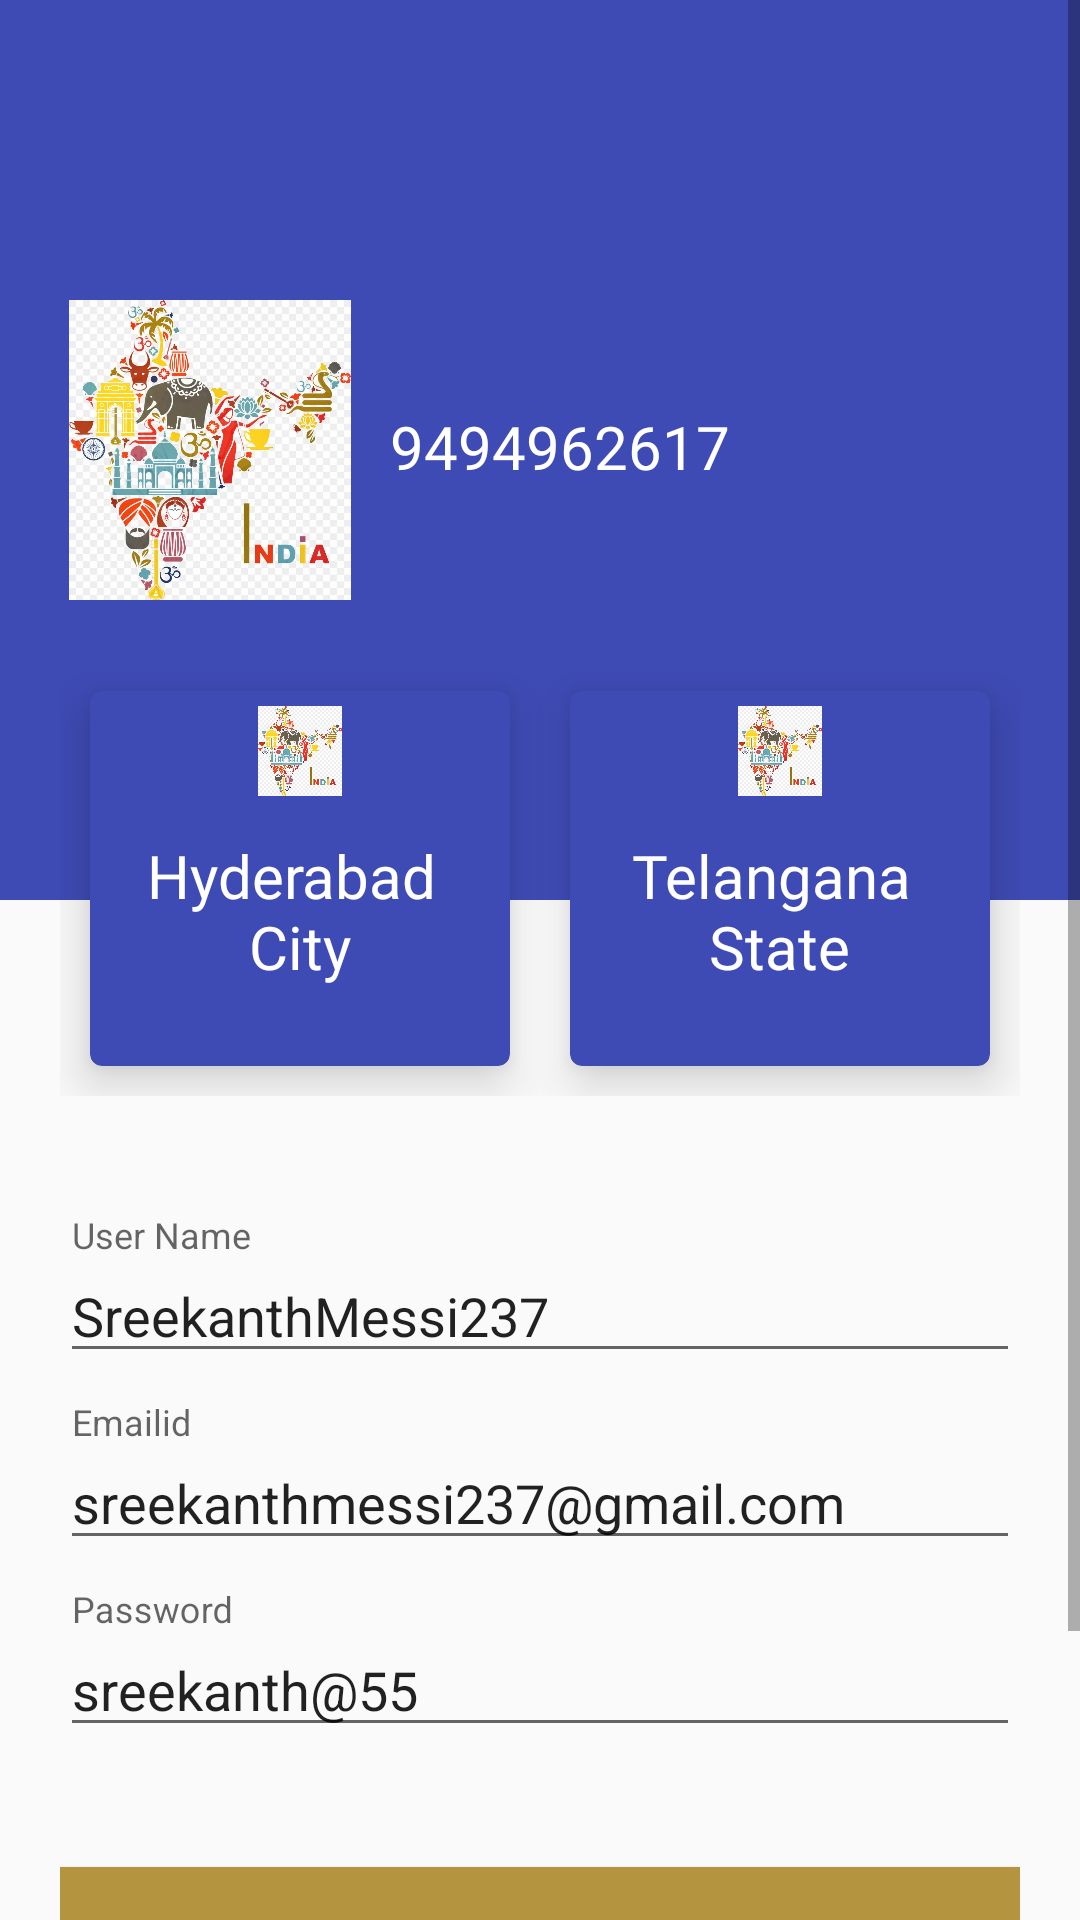

This screen was rendered from an Android layout file. Write that file and the resources it references.
<!-- AndroidManifest.xml: application theme Theme.OemIndia -->
<!-- res/layout/fragment_profile.xml -->
<?xml version="1.0" encoding="utf-8"?>
<ScrollView xmlns:android="http://schemas.android.com/apk/res/android"
    xmlns:tools="http://schemas.android.com/tools"
    android:layout_width="match_parent"
    android:layout_height="match_parent"
    xmlns:app="http://schemas.android.com/apk/res-auto"
    android:layout_above="@+id/bottom_nav"
    tools:context=".ProfileFragment"
    >

    <LinearLayout
        android:layout_width="match_parent"
        android:layout_height="match_parent"
        android:orientation="vertical">

    <RelativeLayout
        android:layout_width="match_parent"
        android:layout_height="300dp"
        android:padding="20dp"
        android:background="#3F4BB5">

        <ImageView
            android:layout_width="100dp"
            android:layout_height="100dp"
            android:id="@+id/profile_image"
            android:src="@drawable/india"
            android:layout_centerVertical="true">
        </ImageView>

        <TextView
            android:id="@+id/mobilenumber_field"
            android:layout_width="wrap_content"
            android:layout_height="wrap_content"
            android:layout_centerVertical="true"
            android:layout_marginLeft="10dp"
            android:layout_toRightOf="@+id/profile_image"
            android:fontFamily="@font/bungee"
            android:includeFontPadding="false"
            android:text="9494962617"
            android:textColor="#FFF"
            android:textSize="20sp" />



    </RelativeLayout>

   <LinearLayout
       android:layout_width="match_parent"
       android:layout_height="wrap_content"
       android:padding="20dp"
       android:layout_marginTop="-100dp"
       >
       <com.google.android.material.card.MaterialCardView
           android:layout_height="125dp"
           android:layout_margin="10dp"
           android:layout_weight="1"
           android:layout_width="0dp"
           app:cardBackgroundColor="#3F4BB5"
           app:cardElevation="10dp">
           <RelativeLayout
               android:layout_width="match_parent"
               android:layout_height="match_parent"
               android:padding="5dp">
               <ImageView
                   android:layout_width="30dp"
                   android:layout_height="30dp"
                   android:src="@drawable/india"
                   android:layout_centerHorizontal="true"></ImageView>
               <TextView
                   android:fontFamily="@font/bungee"
                   android:id="@+id/city_label"
                   android:includeFontPadding="false"
                   android:layout_centerInParent="true"
                   android:layout_height="wrap_content"
                   android:layout_width="wrap_content"
                   android:textColor="#FFFFFF"
                   android:text="Hyderabad "
                   android:textSize="20sp" />

               <TextView
                   android:id="@+id/payment_desc"
                   android:includeFontPadding="false"
                   android:layout_below="@id/city_label"
                   android:layout_centerHorizontal="true"
                   android:layout_height="wrap_content"
                   android:layout_width="wrap_content"
                   android:text="City"
                   android:textColor="#FFFFFF"
                   android:textSize="20sp" />
           </RelativeLayout>
       </com.google.android.material.card.MaterialCardView>
       <com.google.android.material.card.MaterialCardView
           android:layout_height="125dp"
           android:layout_margin="10dp"
           android:layout_weight="1"
           android:layout_width="0dp"
           app:cardBackgroundColor="#3F4BB5"
           app:cardElevation="10dp">
           <RelativeLayout
               android:layout_width="match_parent"
               android:layout_height="match_parent"
               android:padding="5dp">
               <ImageView
                   android:layout_width="30dp"
                   android:layout_height="30dp"
                   android:src="@drawable/india"
                   android:layout_centerHorizontal="true"></ImageView>
               <TextView
                   android:fontFamily="@font/bungee"
                   android:id="@+id/state_label"
                   android:includeFontPadding="false"
                   android:layout_centerInParent="true"
                   android:layout_height="wrap_content"
                   android:layout_width="wrap_content"
                   android:text="Telangana "
                   android:textColor="#FFFFFF"
                   android:textSize="20sp" />

               <TextView
                   android:id="@+id/state_text"
                   android:includeFontPadding="false"
                   android:layout_below="@id/state_label"
                   android:layout_centerHorizontal="true"
                   android:layout_height="wrap_content"
                   android:layout_width="wrap_content"
                   android:text="State"
                   android:textColor="#FFFFFF"
                   android:textSize="20sp" />
           </RelativeLayout>
       </com.google.android.material.card.MaterialCardView>
   </LinearLayout>

    <LinearLayout
        android:layout_width="match_parent"
        android:layout_height="wrap_content"
        android:padding="20dp"
        android:orientation="vertical">
        <com.google.android.material.textfield.TextInputLayout
            android:hint="User Name"
            android:id="@+id/full_name_profile"
            android:layout_height="wrap_content"
            android:layout_width="match_parent"
            android:layout_marginBottom="10dp">

            <com.google.android.material.textfield.TextInputEditText

                android:drawablePadding="10dp"
                android:text="SreekanthMessi237"
                android:id="@+id/username"
                android:layout_height="wrap_content"
                android:layout_width="match_parent" />

        </com.google.android.material.textfield.TextInputLayout>




        <com.google.android.material.textfield.TextInputLayout
            android:hint="Emailid"
            android:id="@+id/email_field"
            android:layout_height="wrap_content"
            android:layout_width="match_parent"
            android:layout_marginBottom="10dp"
            >

            <com.google.android.material.textfield.TextInputEditText

                android:drawablePadding="10dp"
                android:text="sreekanthmessi237@gmail.com"
                android:id="@+id/emailid"
                android:layout_height="wrap_content"
                android:layout_width="match_parent" />

        </com.google.android.material.textfield.TextInputLayout>
        <com.google.android.material.textfield.TextInputLayout
            android:hint="Password"
            android:id="@+id/password_field"
            android:layout_height="wrap_content"
            android:layout_width="match_parent"
            android:layout_marginBottom="10dp"
            >

            <com.google.android.material.textfield.TextInputEditText
                android:drawablePadding="10dp"
                android:id="@+id/password"
                android:text="sreekanth@55"
                android:layout_height="wrap_content"
                android:layout_width="match_parent" />
        </com.google.android.material.textfield.TextInputLayout>

        <Button
            android:background="#B5943F"
            android:fontFamily="@font/robotoregular"
            android:id="@+id/update"
            android:layout_height="wrap_content"
            android:layout_marginTop="30dp"
            android:layout_width="match_parent"
            android:textColor="#FFFFFF"
            android:text="UPDATE" />

        <Button
            android:background="#B5943F"
            android:fontFamily="@font/robotoregular"
            android:id="@+id/logout"
            android:layout_height="wrap_content"
            android:layout_marginTop="15dp"
            android:layout_width="match_parent"
            android:textColor="#FFFFFF"
            android:text="Logout" />

    </LinearLayout>

    </LinearLayout>

</ScrollView>
<!-- resources referenced by this layout -->
<resources>
  <!-- drawable india: jpg bitmap (drawable, 136927 bytes) -->
  <style name="Theme.OemIndia" parent="Theme.MaterialComponents.DayNight.NoActionBar.Bridge">
          
          <item name="colorPrimary">@color/colorLoginPrimaryDark</item>
          <item name="colorPrimaryVariant">@color/colorPrimary</item>
          <item name="colorOnPrimary">@color/colorPrimaryDark</item>
          
          <item name="colorSecondary">@color/colorAccent</item>
          <item name="colorSecondaryVariant">@color/colorPrimary</item>
          <item name="colorOnSecondary">@color/blackTextColor</item>
          
          <item name="android:statusBarColor" tools:targetApi="l">?attr/colorPrimaryVariant</item>
          
      </style>
  <color name="colorLoginPrimaryDark">#FDFFFF</color>
  <color name="colorPrimary">#3F51B5</color>
  <color name="colorPrimaryDark">#FDFFFF</color>
  <color name="colorAccent">#FF4081</color>
  <color name="blackTextColor">#000</color>
</resources>
